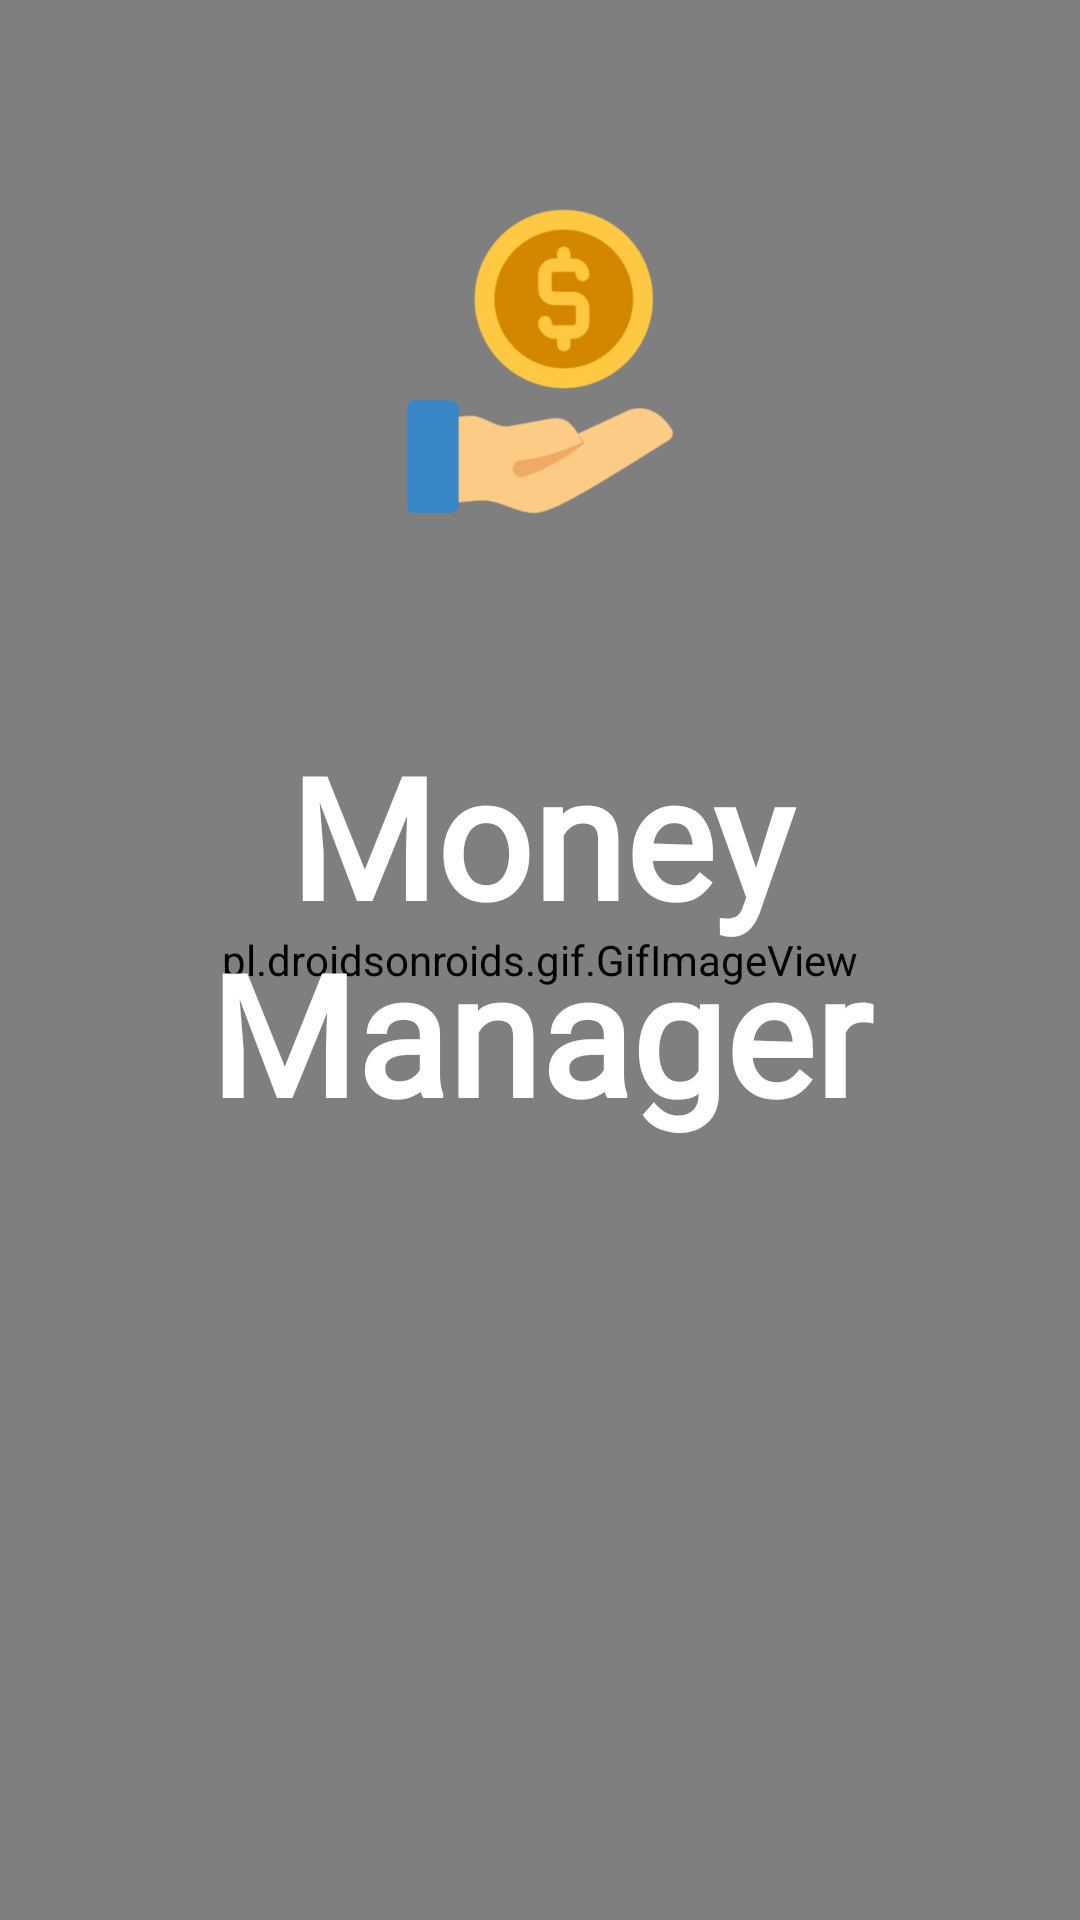

This screen was rendered from an Android layout file. Write that file and the resources it references.
<!-- AndroidManifest.xml: application theme Theme.DoAnCuoiKy -->
<!-- res/layout/launchscreen.xml -->
<?xml version="1.0" encoding="utf-8"?>
<androidx.constraintlayout.widget.ConstraintLayout xmlns:android="http://schemas.android.com/apk/res/android"
    xmlns:app="http://schemas.android.com/apk/res-auto"
    xmlns:tools="http://schemas.android.com/tools"
    android:layout_width="fill_parent"
    android:layout_height="fill_parent"
    android:clipToOutline="true"
    tools:context=".Screen.LaunchScreen">

    <pl.droidsonroids.gif.GifImageView
        android:id="@+id/view"
        android:layout_width="match_parent"
        android:layout_height="match_parent"
        android:background="@drawable/background16"
        tools:layout_editor_absoluteX="-128dp"
        tools:layout_editor_absoluteY="16dp" />

    <ImageView
        android:id="@+id/imageView_launchscreen"
        android:layout_width="110dp"
        android:layout_height="115dp"
        app:layout_constraintBottom_toTopOf="@+id/textview_launchscreen"
        app:layout_constraintEnd_toEndOf="parent"
        app:layout_constraintStart_toStartOf="parent"
        app:layout_constraintTop_toTopOf="@+id/view"
        app:srcCompat="@drawable/coin" />

    <TextView
        android:id="@+id/textview_launchscreen"
        android:layout_width="283dp"
        android:layout_height="158dp"
        android:fontFamily="@font/inter"
        android:text="@string/moneymanager"
        android:textAlignment="center"
        android:textColor="@color/white"
        android:textSize="@dimen/font_size"
        android:textStyle="bold"
        app:layout_constraintBottom_toBottomOf="parent"
        app:layout_constraintEnd_toEndOf="parent"
        app:layout_constraintStart_toStartOf="parent"
        app:layout_constraintTop_toTopOf="parent" />


</androidx.constraintlayout.widget.ConstraintLayout>
<!-- resources referenced by this layout -->
<resources>
  <color name="white">#FFFFFFFF</color>
  <dimen name="font_size">56dp</dimen>
  <!-- drawable background16: jpg bitmap (drawable, 912710 bytes) -->
  <!-- drawable coin: png bitmap (drawable, 29733 bytes) -->
  <string name="moneymanager" translatable="false">Money Manager</string>
  <style name="Theme.DoAnCuoiKy" parent="Theme.MaterialComponents.DayNight.NoActionBar">
          
          <item name="colorPrimary">@color/purple_500</item>
          <item name="colorPrimaryVariant">@color/purple_700</item>
          <item name="colorOnPrimary">@color/white</item>
          
          <item name="colorSecondary">@color/teal_200</item>
          <item name="colorSecondaryVariant">@color/teal_700</item>
          <item name="colorOnSecondary">@color/black</item>
          
          <item name="android:statusBarColor" tools:targetApi="l">?attr/colorPrimaryVariant</item>
          
      </style>
  <color name="purple_500">#FF6200EE</color>
  <color name="purple_700">#FF3700B3</color>
  <color name="teal_200">#FF03DAC5</color>
  <color name="teal_700">#FF018786</color>
  <color name="black">#FF000000</color>
</resources>
